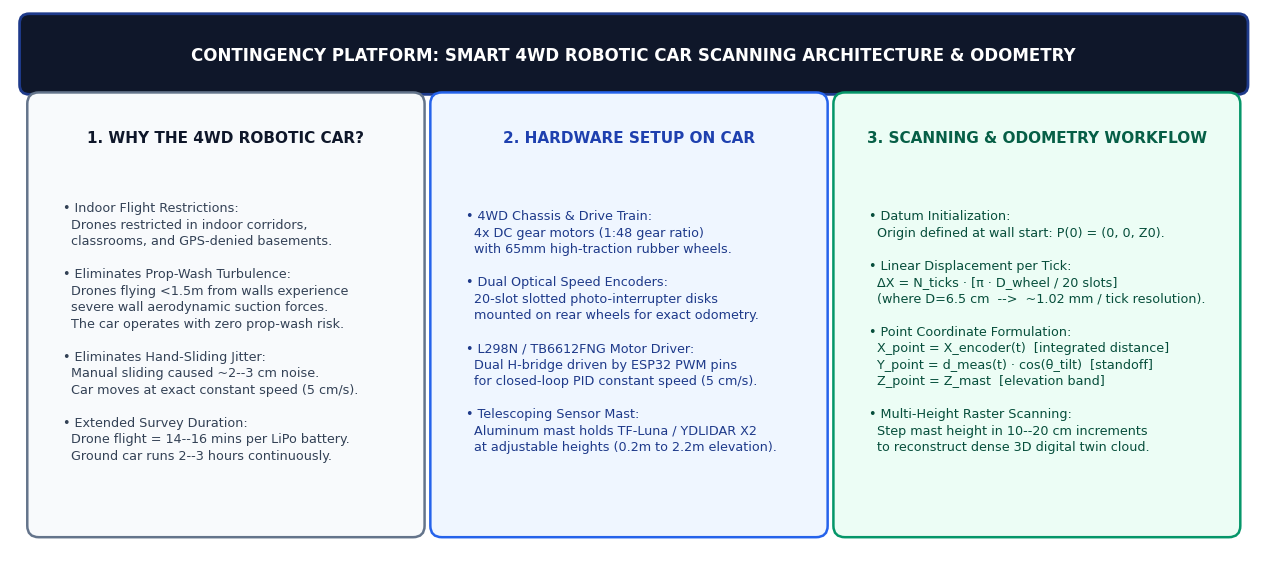

Generate this figure with matplotlib:
import os
import sys
import matplotlib.pyplot as plt
import matplotlib.patches as patches

sys.stdout.reconfigure(encoding='utf-8')
assets_dir = r"c:\Users\nisar\OneDrive\Desktop\TF_LUNA_PROJECT\reports\assets"
os.makedirs(assets_dir, exist_ok=True)

plt.rcParams['font.sans-serif'] = 'Arial', 'DejaVu Sans', 'Helvetica'
plt.rcParams['font.family'] = 'sans-serif'

def create_car_architecture_diagram():
    fig, ax = plt.subplots(figsize=(13, 5.8), dpi=300)
    ax.set_xlim(0, 13)
    ax.set_ylim(0, 5.8)
    ax.axis('off')

    # Title Banner
    t_rect = patches.FancyBboxPatch((0.2, 5.0), 12.6, 0.65, boxstyle="round,pad=0.1", facecolor="#0F172A", edgecolor="#1E3A8A", linewidth=2.0)
    ax.add_patch(t_rect)
    ax.text(6.5, 5.32, "CONTINGENCY PLATFORM: SMART 4WD ROBOTIC CAR SCANNING ARCHITECTURE & ODOMETRY",
            ha='center', va='center', fontsize=12, fontweight='bold', color="#FFFFFF")

    # 3 Main Pillars
    # Pillar 1: Why Car vs Drone
    p1 = patches.FancyBboxPatch((0.3, 0.35), 3.9, 4.45, boxstyle="round,pad=0.12", facecolor="#F8FAFC", edgecolor="#64748B", linewidth=1.8)
    ax.add_patch(p1)
    ax.text(2.25, 4.45, "1. WHY THE 4WD ROBOTIC CAR?", ha='center', va='center', fontsize=11, fontweight='bold', color="#0F172A")
    why_text = (
        "• Indoor Flight Restrictions:\n"
        "  Drones restricted in indoor corridors,\n"
        "  classrooms, and GPS-denied basements.\n\n"
        "• Eliminates Prop-Wash Turbulence:\n"
        "  Drones flying <1.5m from walls experience\n"
        "  severe wall aerodynamic suction forces.\n"
        "  The car operates with zero prop-wash risk.\n\n"
        "• Eliminates Hand-Sliding Jitter:\n"
        "  Manual sliding caused ~2--3 cm noise.\n"
        "  Car moves at exact constant speed (5 cm/s).\n\n"
        "• Extended Survey Duration:\n"
        "  Drone flight = 14--16 mins per LiPo battery.\n"
        "  Ground car runs 2--3 hours continuously."
    )
    ax.text(0.55, 2.4, why_text, ha='left', va='center', fontsize=9.2, color="#334155", linespacing=1.35)

    # Pillar 2: Hardware Setup on Car
    p2 = patches.FancyBboxPatch((4.5, 0.35), 3.9, 4.45, boxstyle="round,pad=0.12", facecolor="#EFF6FF", edgecolor="#2563EB", linewidth=1.8)
    ax.add_patch(p2)
    ax.text(6.45, 4.45, "2. HARDWARE SETUP ON CAR", ha='center', va='center', fontsize=11, fontweight='bold', color="#1E40AF")
    hw_text = (
        "• 4WD Chassis & Drive Train:\n"
        "  4x DC gear motors (1:48 gear ratio)\n"
        "  with 65mm high-traction rubber wheels.\n\n"
        "• Dual Optical Speed Encoders:\n"
        "  20-slot slotted photo-interrupter disks\n"
        "  mounted on rear wheels for exact odometry.\n\n"
        "• L298N / TB6612FNG Motor Driver:\n"
        "  Dual H-bridge driven by ESP32 PWM pins\n"
        "  for closed-loop PID constant speed (5 cm/s).\n\n"
        "• Telescoping Sensor Mast:\n"
        "  Aluminum mast holds TF-Luna / YDLIDAR X2\n"
        "  at adjustable heights (0.2m to 2.2m elevation)."
    )
    ax.text(4.75, 2.4, hw_text, ha='left', va='center', fontsize=9.2, color="#1E3A8A", linespacing=1.35)

    # Pillar 3: Workflow & Formulas
    p3 = patches.FancyBboxPatch((8.7, 0.35), 4.0, 4.45, boxstyle="round,pad=0.12", facecolor="#ECFDF5", edgecolor="#059669", linewidth=1.8)
    ax.add_patch(p3)
    ax.text(10.7, 4.45, "3. SCANNING & ODOMETRY WORKFLOW", ha='center', va='center', fontsize=11, fontweight='bold', color="#065F46")
    workflow_text = (
        "• Datum Initialization:\n"
        "  Origin defined at wall start: P(0) = (0, 0, Z0).\n\n"
        "• Linear Displacement per Tick:\n"
        "  ΔX = N_ticks · [π · D_wheel / 20 slots]\n"
        "  (where D=6.5 cm  -->  ~1.02 mm / tick resolution).\n\n"
        "• Point Coordinate Formulation:\n"
        "  X_point = X_encoder(t)  [integrated distance]\n"
        "  Y_point = d_meas(t) · cos(θ_tilt)  [standoff]\n"
        "  Z_point = Z_mast  [elevation band]\n\n"
        "• Multi-Height Raster Scanning:\n"
        "  Step mast height in 10--20 cm increments\n"
        "  to reconstruct dense 3D digital twin cloud."
    )
    ax.text(8.95, 2.4, workflow_text, ha='left', va='center', fontsize=9.2, color="#064E3B", linespacing=1.35)

    plt.tight_layout()
    out_path = os.path.join(assets_dir, "flowchart_smart_car_operation.png")
    plt.savefig(out_path, bbox_inches='tight', dpi=300)
    plt.close()
    print(f"Generated {out_path}")

if __name__ == "__main__":
    create_car_architecture_diagram()
